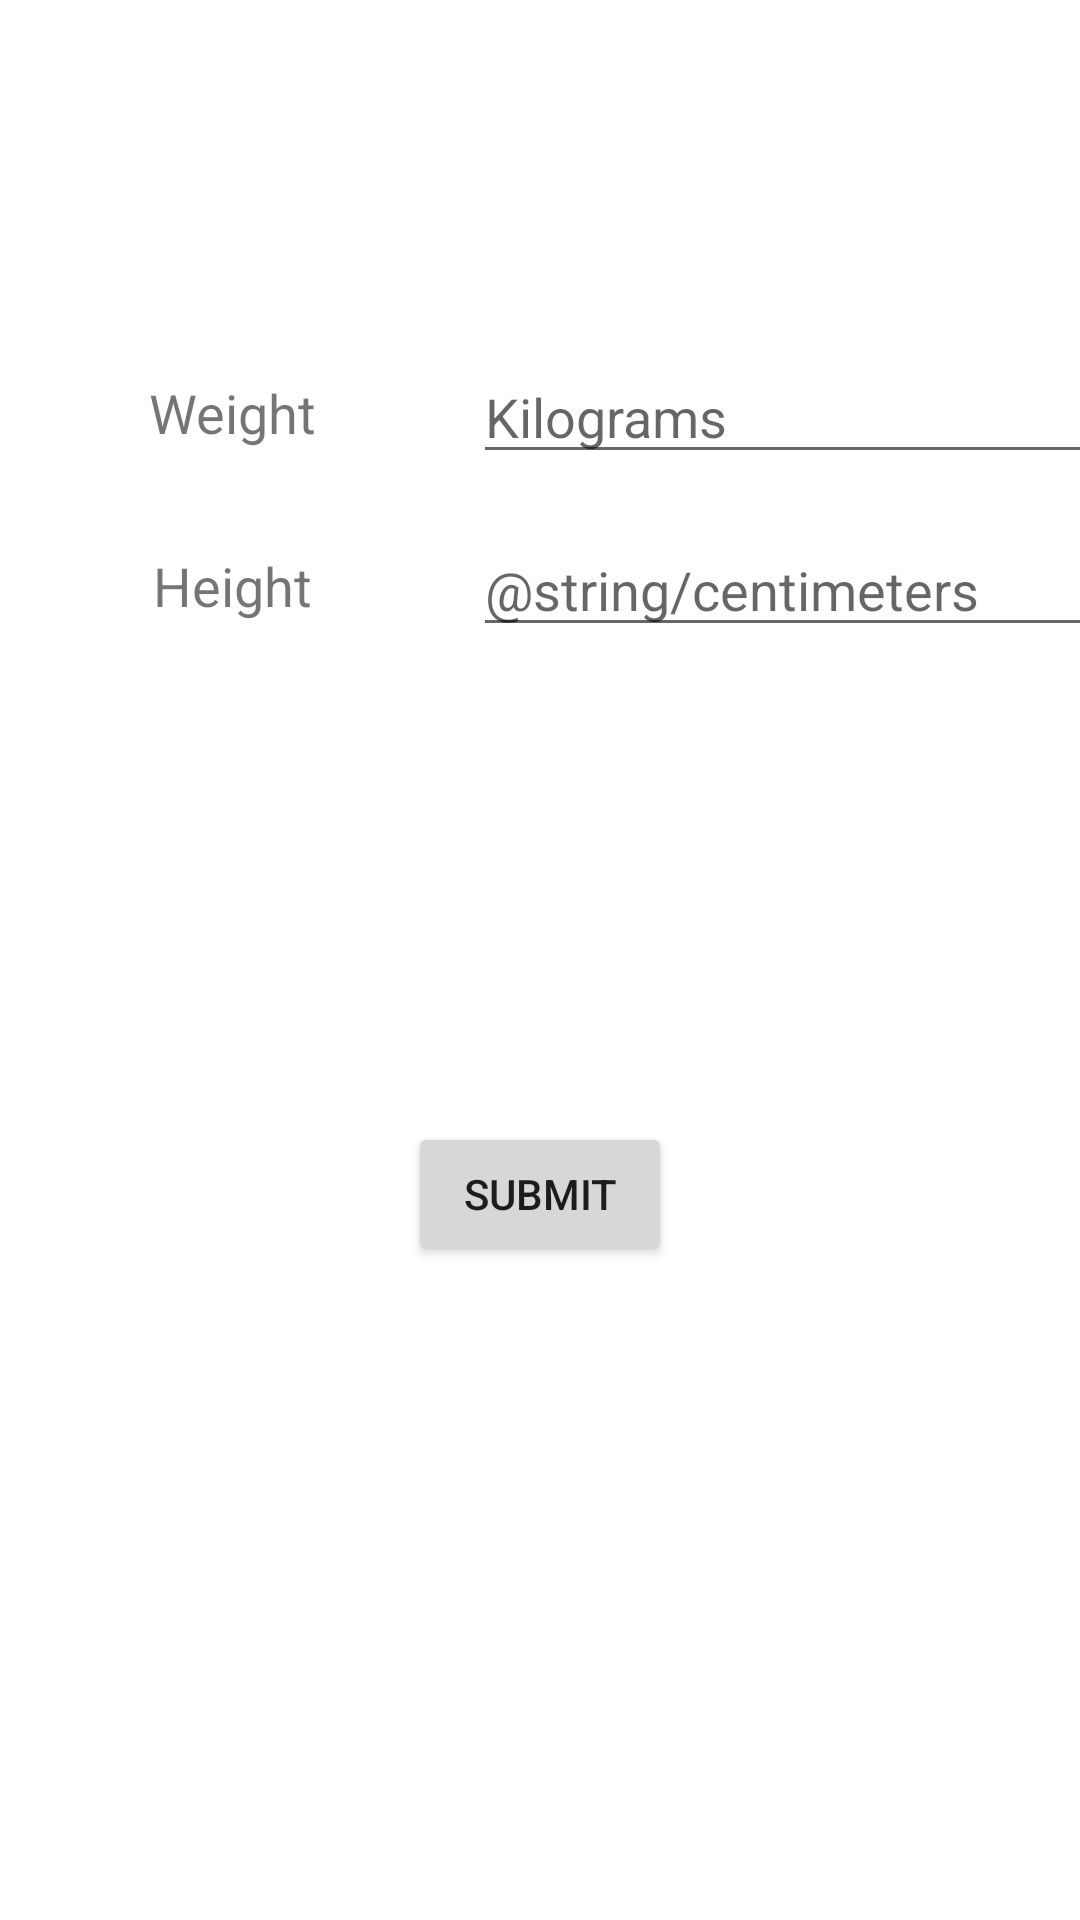

Write the Android layout XML for this screen, with the resource values it uses.
<!-- AndroidManifest.xml: application theme Theme.Harkkalogin -->
<!-- res/layout/fragment_biometrics_entry.xml -->
<?xml version="1.0" encoding="utf-8"?>
<androidx.constraintlayout.widget.ConstraintLayout xmlns:android="http://schemas.android.com/apk/res/android"
    xmlns:tools="http://schemas.android.com/tools"
    android:layout_width="match_parent"
    android:layout_height="match_parent"
    xmlns:app="http://schemas.android.com/apk/res-auto">

    <Button
        android:id="@+id/buttonSubmit"
        android:layout_width="wrap_content"
        android:layout_height="wrap_content"
        android:layout_marginBottom="60dp"
        android:text="Submit"
        app:layout_constraintBottom_toBottomOf="parent"
        app:layout_constraintEnd_toEndOf="parent"
        app:layout_constraintStart_toStartOf="parent"
        app:layout_constraintTop_toBottomOf="@+id/inputHeight" />

    <TextView
        android:id="@+id/textHeight"
        android:layout_width="wrap_content"
        android:layout_height="wrap_content"
        android:text="@string/height"
        android:textAlignment="center"
        android:textSize="18sp"
        app:layout_constraintBottom_toBottomOf="@+id/inputHeight"
        app:layout_constraintEnd_toEndOf="parent"
        app:layout_constraintHorizontal_bias="0.166"
        app:layout_constraintStart_toStartOf="parent"
        app:layout_constraintTop_toTopOf="@+id/inputHeight" />

    <TextView
        android:id="@+id/textWeight"
        android:layout_width="wrap_content"
        android:layout_height="wrap_content"
        android:text="@string/weight"
        android:textSize="18sp"
        app:layout_constraintBottom_toBottomOf="@+id/inputWeight"
        app:layout_constraintEnd_toEndOf="@+id/textHeight"
        app:layout_constraintStart_toStartOf="@+id/textHeight"
        app:layout_constraintTop_toTopOf="@+id/inputWeight" />

    <EditText
        android:id="@+id/inputWeight"
        android:layout_width="wrap_content"
        android:layout_height="wrap_content"
        android:layout_marginTop="100dp"
        android:ems="10"
        android:hint="@string/kilograms"
        android:inputType="numberDecimal"
        app:layout_constraintBottom_toTopOf="@+id/inputHeight"
        app:layout_constraintEnd_toEndOf="@+id/inputHeight"
        app:layout_constraintStart_toStartOf="@+id/inputHeight"
        app:layout_constraintTop_toTopOf="parent" />

    <EditText
        android:id="@+id/inputHeight"
        android:layout_width="wrap_content"
        android:layout_height="wrap_content"
        android:layout_marginStart="165dp"
        android:layout_marginBottom="250dp"
        android:ems="10"
        android:hint="@string/centimeters"
        android:inputType="number"
        app:layout_constraintBottom_toBottomOf="parent"
        app:layout_constraintEnd_toEndOf="parent"
        app:layout_constraintStart_toStartOf="parent"
        app:layout_constraintTop_toTopOf="parent" />

    <TextView
        android:id="@+id/weightError"
        android:layout_width="210dp"
        android:layout_height="wrap_content"
        android:textAlignment="center"
        android:textColor="#FF0000"
        app:layout_constraintEnd_toEndOf="@+id/inputWeight"
        app:layout_constraintStart_toStartOf="@+id/inputWeight"
        app:layout_constraintTop_toBottomOf="@+id/inputWeight" />

    <TextView
        android:id="@+id/heightError"
        android:layout_width="210dp"
        android:layout_height="wrap_content"
        android:textAlignment="center"
        android:textColor="#FF0000"
        app:layout_constraintEnd_toEndOf="@+id/inputHeight"
        app:layout_constraintStart_toStartOf="@+id/inputHeight"
        app:layout_constraintTop_toBottomOf="@+id/inputHeight" />

</androidx.constraintlayout.widget.ConstraintLayout>
<!-- resources referenced by this layout -->
<resources>
  <string name="height">Height</string>
  <string name="kilograms">Kilograms</string>
  <string name="weight">Weight</string>
  <style name="Theme.Harkkalogin" parent="Theme.MaterialComponents.DayNight.DarkActionBar">
          
          <item name="colorPrimary">@color/purple_500</item>
          <item name="colorPrimaryVariant">@color/purple_700</item>
          <item name="colorOnPrimary">@color/white</item>
          
          <item name="colorSecondary">@color/teal_200</item>
          <item name="colorSecondaryVariant">@color/teal_700</item>
          <item name="colorOnSecondary">@color/black</item>
          
          <item name="android:statusBarColor" tools:targetApi="l">?attr/colorPrimaryVariant</item>
          
      </style>
  <!-- not gathered from this repository: default colours our renderer supplied (Android Studio template values) -->
  <color name="purple_500">#FF6200EE</color>
  <color name="purple_700">#FF3700B3</color>
  <color name="teal_200">#FF03DAC5</color>
  <color name="teal_700">#FF018786</color>
  <color name="black">#FF000000</color>
  <color name="white">#FFFFFFFF</color>
</resources>
